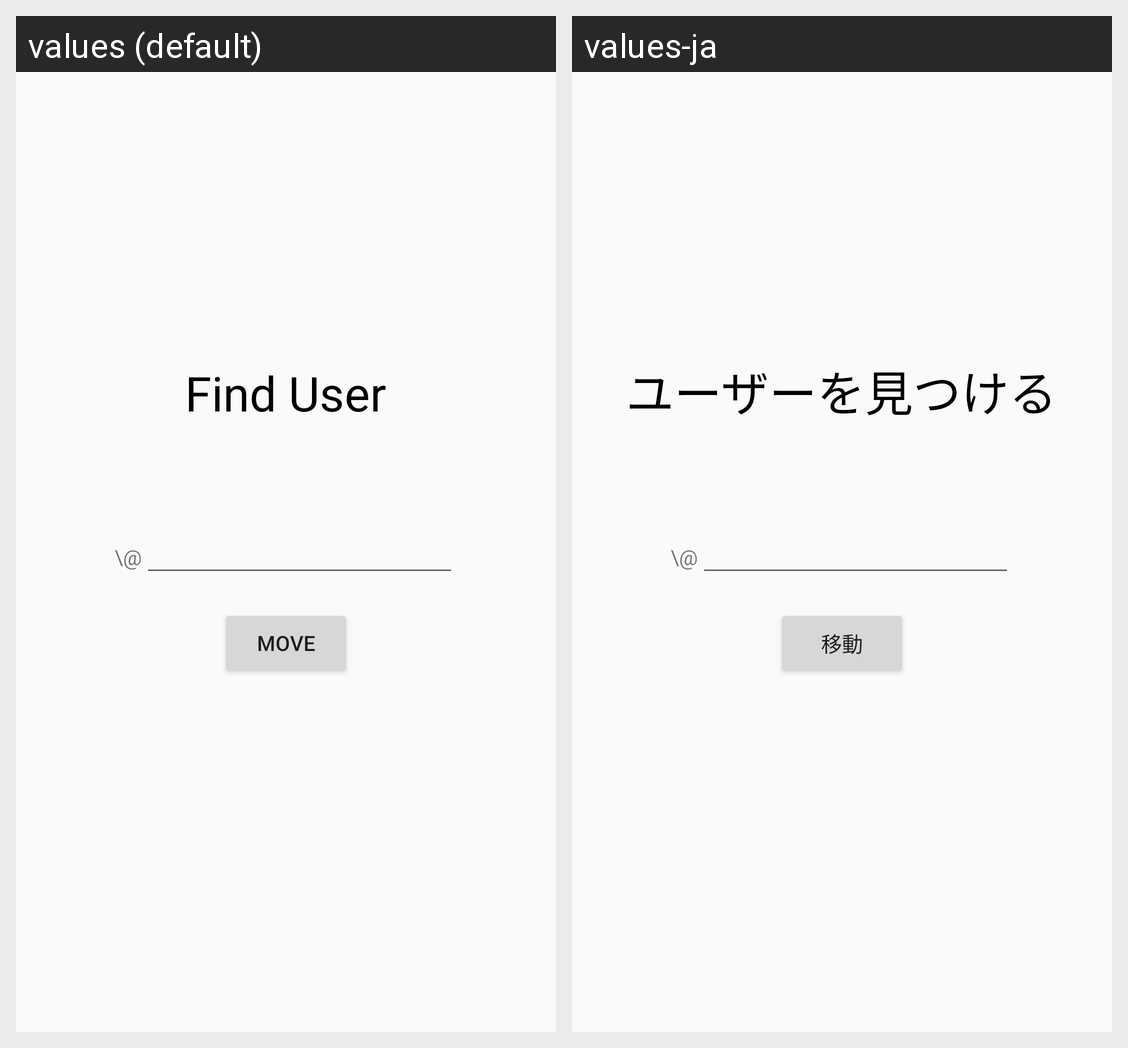

Translations of the strings shown on this Android screen, per locale in the grid:
Android screen res/layout/fragment_user_search.xml rendered under 2 locales, left to right: values (default), values-ja. Device: Nexus 5 (rendered at 1080×1920; each locale shown at half size, 540×960, under a caption strip naming it); theme AppTheme.
Strings drawn on this screen, with the default value and each locale's value (text and hints the layout hard-codes, and strings that could not be matched under every locale, appear in the picture but are not listed):

move
  values: move
  values-ja: 移動

find_user
  values: Find User
  values-ja: ユーザーを見つける
